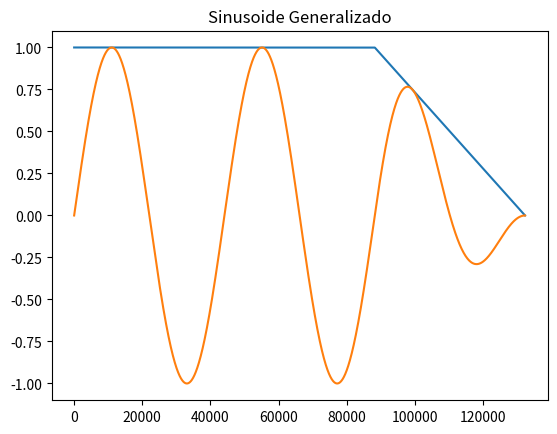

Write Python code to recreate this figure.
import numpy
import matplotlib.pyplot

SRATE = 44100.0
frequency = 3

def setGraphics(wave):
    x = list(range(len(wave)))
    y = [sample for sample in wave]

    matplotlib.pyplot.plot(x, y)

def osc(nHz, time):
    wave = numpy.arange(SRATE * nHz, dtype = numpy.float32)
    for i in range(len(wave)):
        wave[i] = numpy.sin(wave[i]/SRATE*(time*2*numpy.pi))

    matplotlib.pyplot.title("Sinusoide Generalizado") # título 

    return wave

def modulaVol(sample, frec):
    for i in range(len(sample)):
        sample[i] *= frec[i]
        
def fadeOut(sample, t):
    if t < 0: return

    lastSample = round(SRATE * t) if round(SRATE * t) <= len(sample) else len(sample)

    secondWave = numpy.ones(len(sample), dtype = numpy.float32) # array of ones
    for i in range(lastSample):
        secondWave[-i - 1] = i / lastSample # esto es terrible

    setGraphics(secondWave)
    modulaVol(sample, secondWave)

def fadeIn(sample, t):
    if t < 0: return

    lastSample = round(SRATE * t) if round(SRATE * t) <= len(sample) else len(sample)

    secondWave = numpy.ones(len(sample), dtype = numpy.float32) # array of ones
    for i in range(lastSample):
        secondWave[i] = i / lastSample

    setGraphics(secondWave)
    modulaVol(sample, secondWave)

wave = osc(3, 1)

fadeOut(wave, 1)
# fadeIn(wave, 1)

setGraphics(wave)

matplotlib.pyplot.show() # mostrar el resultado